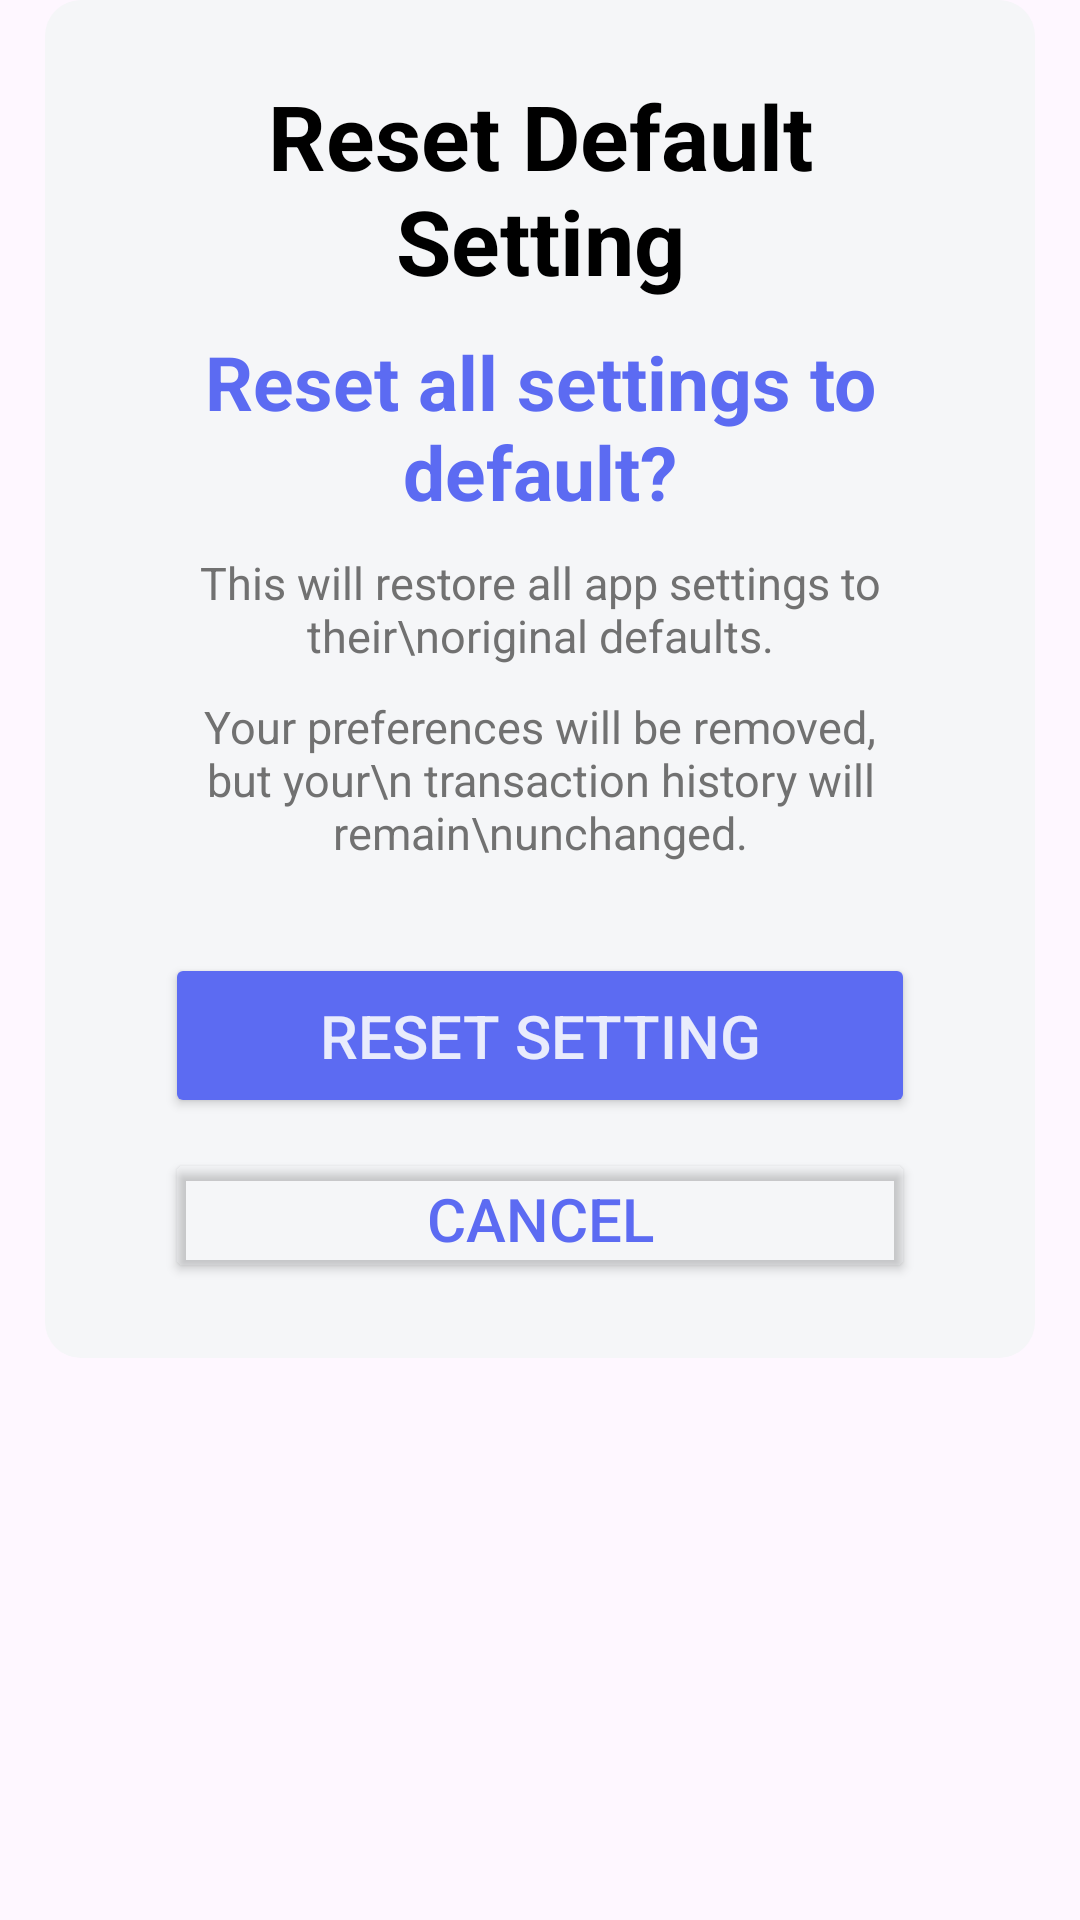

Layout XML and referenced resources for this Android screen:
<!-- AndroidManifest.xml: application theme Theme.PocketRates -->
<!-- res/layout/activity_default_dialog_settings.xml -->
<?xml version="1.0" encoding="utf-8"?>
<FrameLayout xmlns:android="http://schemas.android.com/apk/res/android"
    xmlns:tools="http://schemas.android.com/tools"
    android:layout_width="match_parent"
    android:layout_height="wrap_content">

    <LinearLayout
        android:id="@+id/main"
        android:layout_width="match_parent"
        android:layout_height="wrap_content"
        android:layout_marginStart="15dp"
        android:layout_marginEnd="15dp"
        android:background="@drawable/rounded_dialog_bg"
        android:orientation="vertical"
        android:padding="10dp"
        tools:context=".clearDialog_settings">

        <LinearLayout
            android:layout_width="match_parent"
            android:layout_height="wrap_content"
            android:orientation="vertical"
            android:layout_margin="10dp"
            >

            <TextView
                android:layout_width="match_parent"
                android:layout_height="wrap_content"
                android:gravity="center"
                android:textSize="30dp"
                android:textStyle="bold"
                android:textColor="@color/black"
                android:text="Reset Default Setting"
                android:layout_margin="5dp"/>

            <TextView
                android:layout_width="match_parent"
                android:layout_height="wrap_content"
                android:textAlignment="center"
                android:textStyle="bold"
                android:textSize="25dp"
                style="@style/txtBody_type2"
                android:text="Reset all settings to default?"
                android:layout_margin="5dp"/>

            <TextView
                android:layout_width="match_parent"
                android:layout_height="wrap_content"
                android:textAlignment="center"
                android:textSize="15dp"
                android:textColor="#717171"
                android:text="This will restore all app settings to their\noriginal defaults."
                android:layout_margin="5dp"/>
            <TextView
                android:layout_width="match_parent"
                android:layout_height="wrap_content"
                android:textAlignment="center"
                android:textSize="15dp"
                android:textColor="#717171"
                android:text="Your preferences will be removed, but your\n transaction history will remain\nunchanged."
                android:layout_margin="5dp"/>

        </LinearLayout>
        <LinearLayout
            android:layout_width="match_parent"
            android:layout_height="wrap_content"
            android:orientation="vertical"
            android:gravity="center"
            android:layout_margin="10dp">

            <Button
                android:id="@+id/btnResetSetting"
                android:layout_width="250dp"
                android:layout_height="55dp"
                style="@style/btnFilled"
                android:text="Reset Setting"
                >

            </Button>
            <Button
                android:id="@+id/btnSkip"
                android:layout_width="250dp"
                android:layout_height="45dp"
                style="@style/btnHollow"
                android:text="Cancel"
                >

            </Button>


        </LinearLayout>

    </LinearLayout>
</FrameLayout>
<!-- resources referenced by this layout -->
<resources>
  <color name="black">#FF000000</color>
  <!-- drawable rounded_dialog_bg (drawable) -->
  <?xml version="1.0" encoding="utf-8"?>
  <shape xmlns:android="http://schemas.android.com/apk/res/android">
      <solid android:color="@color/bg_color" />
      <corners android:radius="12dp" />
  </shape>
  <style name="btnFilled">
          <item name="cornerRadius">12px</item>
          <item name="backgroundTint">#5C6BF2</item>
          <item name="android:textSize">20dp</item>
          <item name="android:textColor">#E9ECFC</item>
          <item name="android:layout_margin">5dp</item>
  
      </style>
  <style name="btnHollow">
          <item name="cornerRadius">12px</item>
          <item name="android:backgroundTint">#00000000</item>
          <item name="android:foreground">@drawable/border</item>
          <item name="android:textSize">20dp</item>
          <item name="android:textColor">#5C6BF2</item>
          <item name="android:layout_margin">5dp</item>
      </style>
  <style name="txtBody_type2">
  
          <item name="android:textSize">16sp</item>
          <item name="android:textColor">#5C6BF2</item>
          <item name="android:lineHeight">30dp</item>
          <item name="android:layout_margin">5dp</item>
      </style>
  <style name="Theme.PocketRates" parent="Base.Theme.PocketRates" />
  <color name="bg_color">#F5F6F8</color>
  <!-- drawable border (drawable) -->
  <?xml version="1.0" encoding="utf-8"?>
  <shape xmlns:android="http://schemas.android.com/apk/res/android"
      android:shape="rectangle">
      
      <solid android:color="#00000000" />
  
      
      <stroke
          android:width="2dp"
          android:color="#5B6AF0" />
  
      
      <corners android:radius="8dp" />
  </shape>
  <style name="Base.Theme.PocketRates" parent="Theme.Material3.DayNight.NoActionBar">
          
          
      </style>
</resources>
